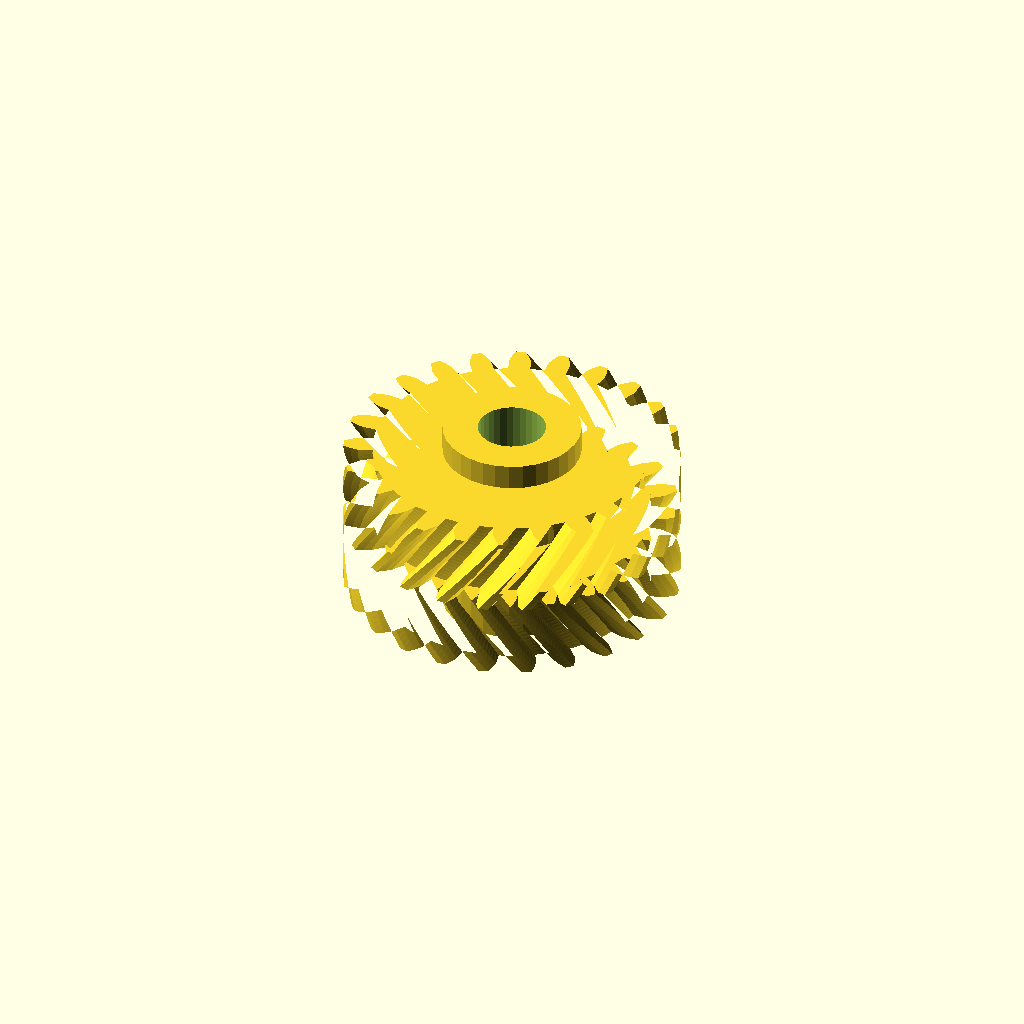
Cell 1: rendered with the file's own defaults.
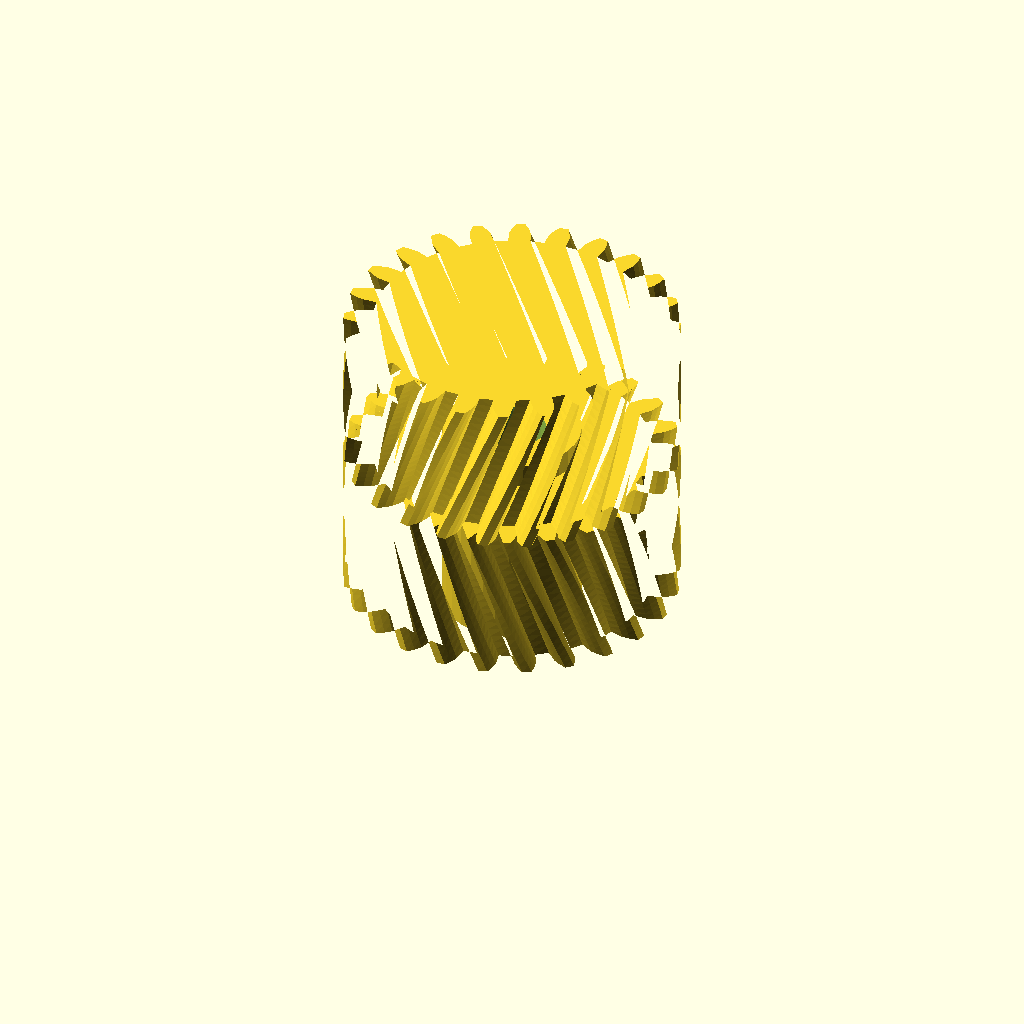
Cell 2 — half_w set to 24, the other parameters unchanged.
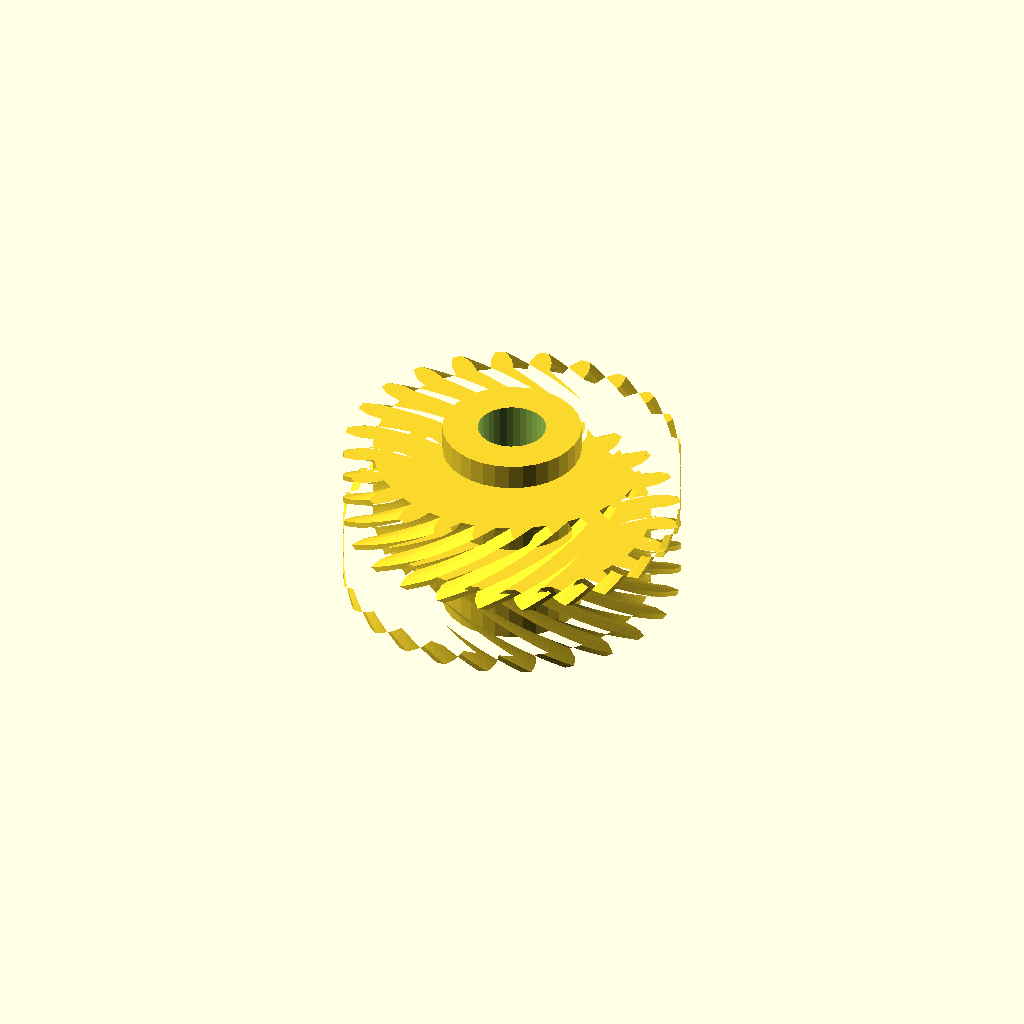
Cell 3 — helix set to 44, the other parameters unchanged.
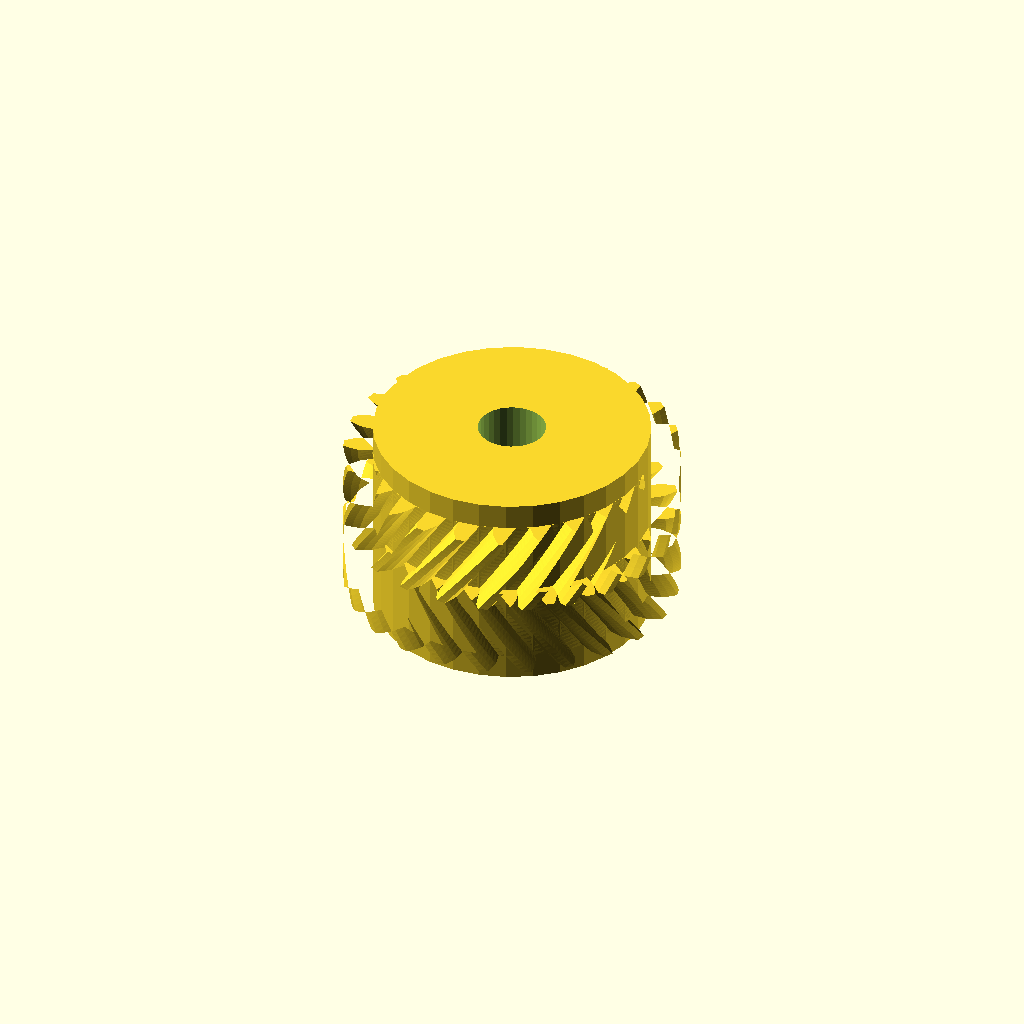
Cell 4 — hub_r set to 21.5, the other parameters unchanged.
All cells are drawn from one camera (rotation 55°, 0°, 25°, orthographic, colour scheme Cornfield), so only the parameter changes between them.
Source of the model, optional_data/data/gen3/herringbones/part_0014.scad:
$fn = 32;

// ----------------------------------------------------------------------
// Herringbone gear: z24 module 2, 24 mm wide, 22 degree helix
// ----------------------------------------------------------------------

// --- parameters (mm) ---
gear_module = 2;          // tooth module
teeth = 24;               // tooth count
half_w = 12;              // half width
helix = 22;               // helix angle of each half
hub_r = 10.75;            // hub radius
hub_h = 32;               // hub height
total = 24;               // overall width over both chevron halves
bore_d = 10.54;           // hub bore

teeth_profile = [[21.431, -1.724], [23.678, -1.643], [24.836, -1.26], [25.99, -0.715], [25.99, 0.715], [24.836, 1.26], [23.678, 1.643], [21.431, 1.724], [21.147, 3.882], [23.297, 4.541], [24.315, 5.211], [25.29, 6.036], [24.919, 7.418], [23.663, 7.645], [22.446, 7.716], [20.254, 7.212], [19.421, 9.223], [21.328, 10.416], [22.138, 11.327], [22.866, 12.375], [22.15, 13.615], [20.878, 13.509], [19.684, 13.262], [17.698, 12.208], [16.373, 13.935], [17.905, 15.581], [18.452, 16.671], [18.884, 17.872], [17.872, 18.884], [16.671, 18.452], [15.581, 17.905], [13.935, 16.373], [12.208, 17.698], [13.262, 19.684], [13.509, 20.878], [13.615, 22.15], [12.375, 22.866], [11.327, 22.138], [10.416, 21.328], [9.223, 19.421], [7.212, 20.254], [7.716, 22.446], [7.645, 23.663], [7.418, 24.919], [6.036, 25.29], [5.211, 24.315], [4.541, 23.297], [3.882, 21.147], [1.724, 21.431], [1.643, 23.678], [1.26, 24.836], [0.715, 25.99], [-0.715, 25.99], [-1.26, 24.836], [-1.643, 23.678], [-1.724, 21.431], [-3.882, 21.147], [-4.541, 23.297], [-5.211, 24.315], [-6.036, 25.29], [-7.418, 24.919], [-7.645, 23.663], [-7.716, 22.446], [-7.212, 20.254], [-9.223, 19.421], [-10.416, 21.328], [-11.327, 22.138], [-12.375, 22.866], [-13.615, 22.15], [-13.509, 20.878], [-13.262, 19.684], [-12.208, 17.698], [-13.935, 16.373], [-15.581, 17.905], [-16.671, 18.452], [-17.872, 18.884], [-18.884, 17.872], [-18.452, 16.671], [-17.905, 15.581], [-16.373, 13.935], [-17.698, 12.208], [-19.684, 13.262], [-20.878, 13.509], [-22.15, 13.615], [-22.866, 12.375], [-22.138, 11.327], [-21.328, 10.416], [-19.421, 9.223], [-20.254, 7.212], [-22.446, 7.716], [-23.663, 7.645], [-24.919, 7.418], [-25.29, 6.036], [-24.315, 5.211], [-23.297, 4.541], [-21.147, 3.882], [-21.431, 1.724], [-23.678, 1.643], [-24.836, 1.26], [-25.99, 0.715], [-25.99, -0.715], [-24.836, -1.26], [-23.678, -1.643], [-21.431, -1.724], [-21.147, -3.882], [-23.297, -4.541], [-24.315, -5.211], [-25.29, -6.036], [-24.919, -7.418], [-23.663, -7.645], [-22.446, -7.716], [-20.254, -7.212], [-19.421, -9.223], [-21.328, -10.416], [-22.138, -11.327], [-22.866, -12.375], [-22.15, -13.615], [-20.878, -13.509], [-19.684, -13.262], [-17.698, -12.208], [-16.373, -13.935], [-17.905, -15.581], [-18.452, -16.671], [-18.884, -17.872], [-17.872, -18.884], [-16.671, -18.452], [-15.581, -17.905], [-13.935, -16.373], [-12.208, -17.698], [-13.262, -19.684], [-13.509, -20.878], [-13.615, -22.15], [-12.375, -22.866], [-11.327, -22.138], [-10.416, -21.328], [-9.223, -19.421], [-7.212, -20.254], [-7.716, -22.446], [-7.645, -23.663], [-7.418, -24.919], [-6.036, -25.29], [-5.211, -24.315], [-4.541, -23.297], [-3.882, -21.147], [-1.724, -21.431], [-1.643, -23.678], [-1.26, -24.836], [-0.715, -25.99], [0.715, -25.99], [1.26, -24.836], [1.643, -23.678], [1.724, -21.431], [3.882, -21.147], [4.541, -23.297], [5.211, -24.315], [6.036, -25.29], [7.418, -24.919], [7.645, -23.663], [7.716, -22.446], [7.212, -20.254], [9.223, -19.421], [10.416, -21.328], [11.327, -22.138], [12.375, -22.866], [13.615, -22.15], [13.509, -20.878], [13.262, -19.684], [12.208, -17.698], [13.935, -16.373], [15.581, -17.905], [16.671, -18.452], [17.872, -18.884], [18.884, -17.872], [18.452, -16.671], [17.905, -15.581], [16.373, -13.935], [17.698, -12.208], [19.684, -13.262], [20.878, -13.509], [22.15, -13.615], [22.866, -12.375], [22.138, -11.327], [21.328, -10.416], [19.421, -9.223], [20.254, -7.212], [22.446, -7.716], [23.663, -7.645], [24.919, -7.418], [25.29, -6.036], [24.315, -5.211], [23.297, -4.541], [21.147, -3.882]];

difference() {
  union() {
    /* lower half, twisted one way */
    linear_extrude(height = half_w + 0.4, twist = helix, slices = 20) polygon(teeth_profile);
    /* upper half, twisted the other way, overlapping the joint */
    translate([0, 0, half_w - 0.4]) linear_extrude(height = half_w + 0.4, twist = -helix, slices = 20) polygon(teeth_profile);
    /* hub */
    translate([0, 0, (total - hub_h) / 2]) cylinder(h = hub_h, d = 2 * hub_r);
  }
  translate([0, 0, (total - hub_h) / 2 - 2.5]) cylinder(h = hub_h + 5, d = bore_d);
}
Customizer parameters (derived from the source; name, type, default, range or options):
gear_module: number, default 2
teeth: number, default 24
half_w: number, default 12
helix: number, default 22
hub_r: number, default 10.75
hub_h: number, default 32
total: number, default 24
bore_d: number, default 10.54
